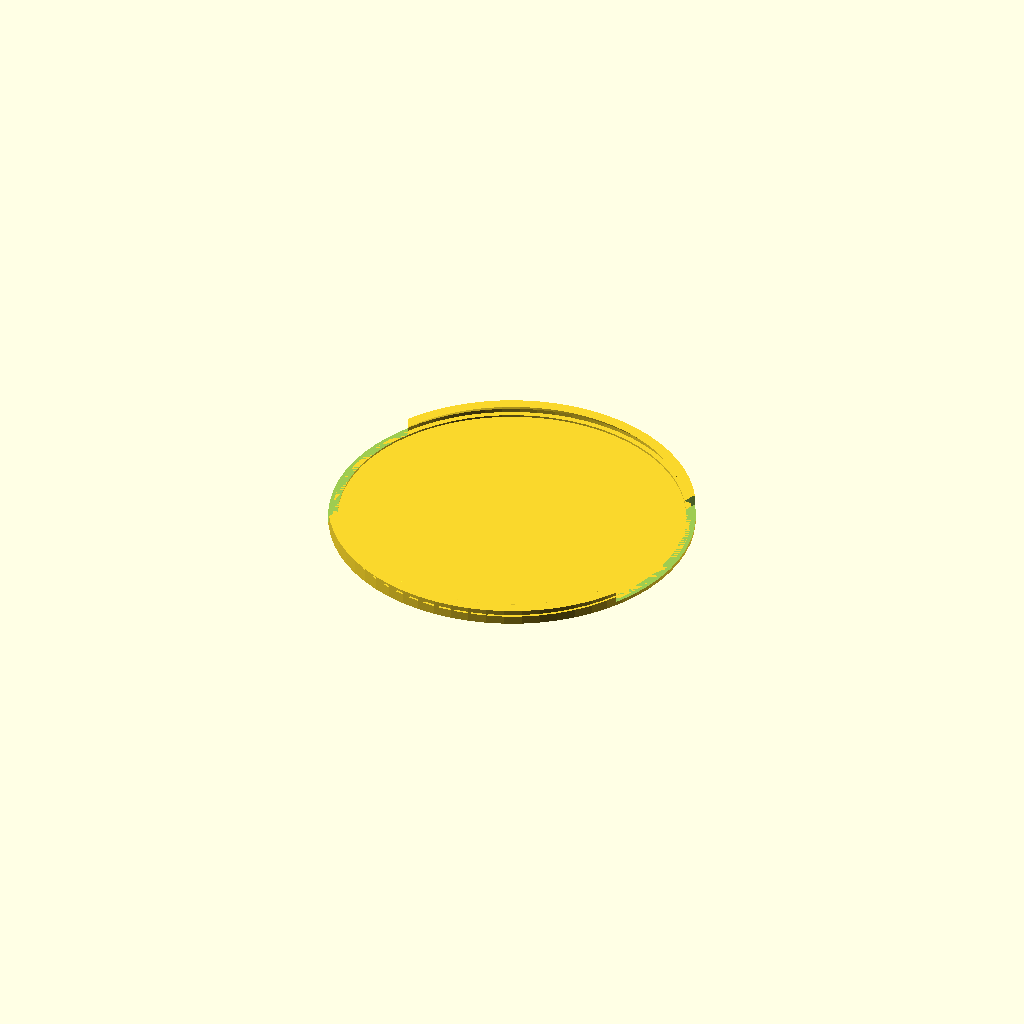
Cell 1 — every parameter at its default value.
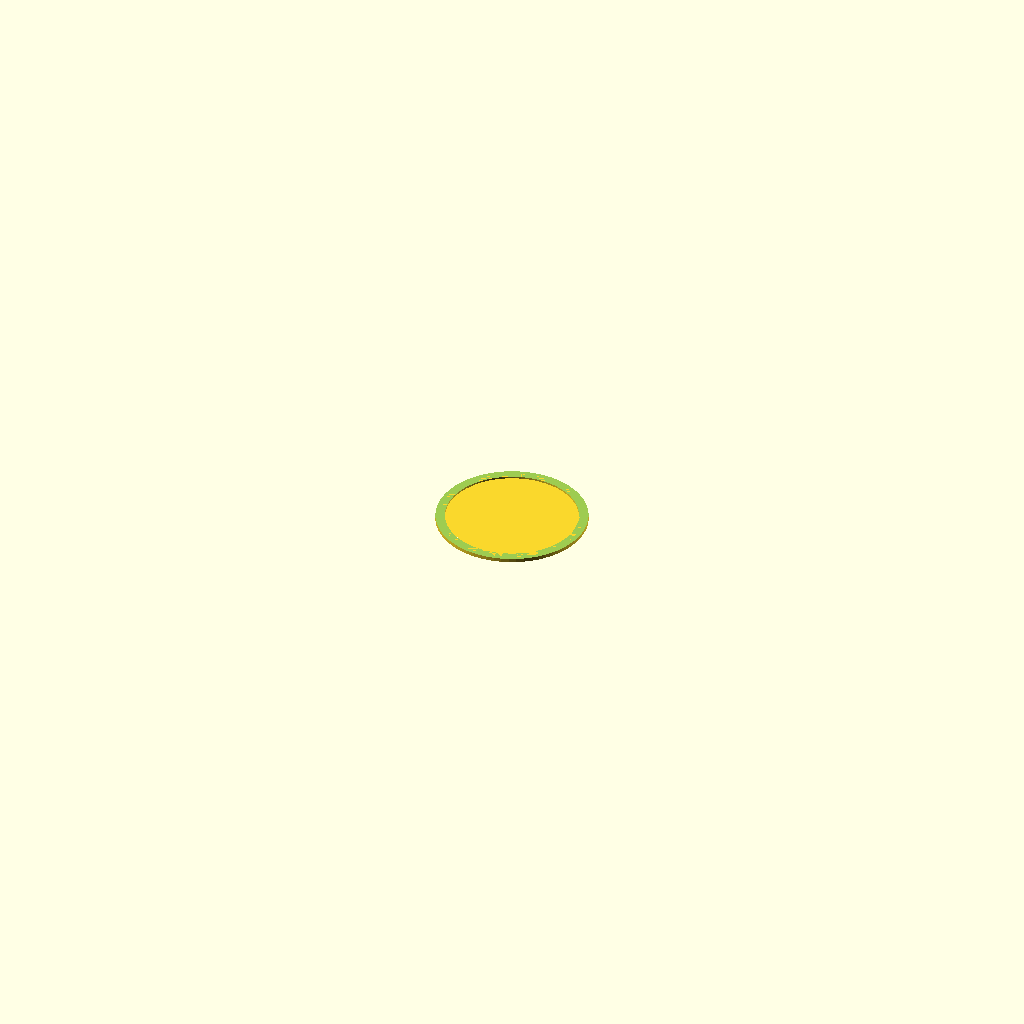
Cell 2 — dia set to 40, the other parameters unchanged.
All cells are drawn from one camera (rotation 55°, 0°, 25°, orthographic, colour scheme Cornfield), so only the parameter changes between them.
The OpenSCAD source (inputs/thingiverse/files/thing-2848723/files/Joghurtdeckel.scad):
/* This file is free software and comes with NO WARRANTY -
 * --- GPL-v2 --- read the file
 * COPYING for details  
 * 04/2018 T. Kanese crated this little piece of software 

/* TODO: 
   * make the border more robust so that it does not tear off.
   * Customize for different sizes.
*/

/* [Main Dimensions] */

// Outer Diameter (mm)
dia=96;  // [40:120]



/* [Hidden] */
idia=dia-5;
$fn=64;
// Tolerance (smallest value) (mm)
eps=0.1;         // [0.1:0.3]

difference() {
  rotate_extrude() polygon( 
    points=[[0,0],[dia/2,0],[dia/2,4],[dia/2-3,4],[dia/2-1,2],[dia/2-1,1],
            [idia/2,1],[idia/2,0.5],[0,0.5]] );
  translate([dia,0,1]) cylinder(r=60,h=4);
  translate([-dia,0,1]) cylinder(r=60,h=4);    
}
Parameter table extracted from the source (name, type, default, range or options):
dia: number, default 96, range 40 to 120
